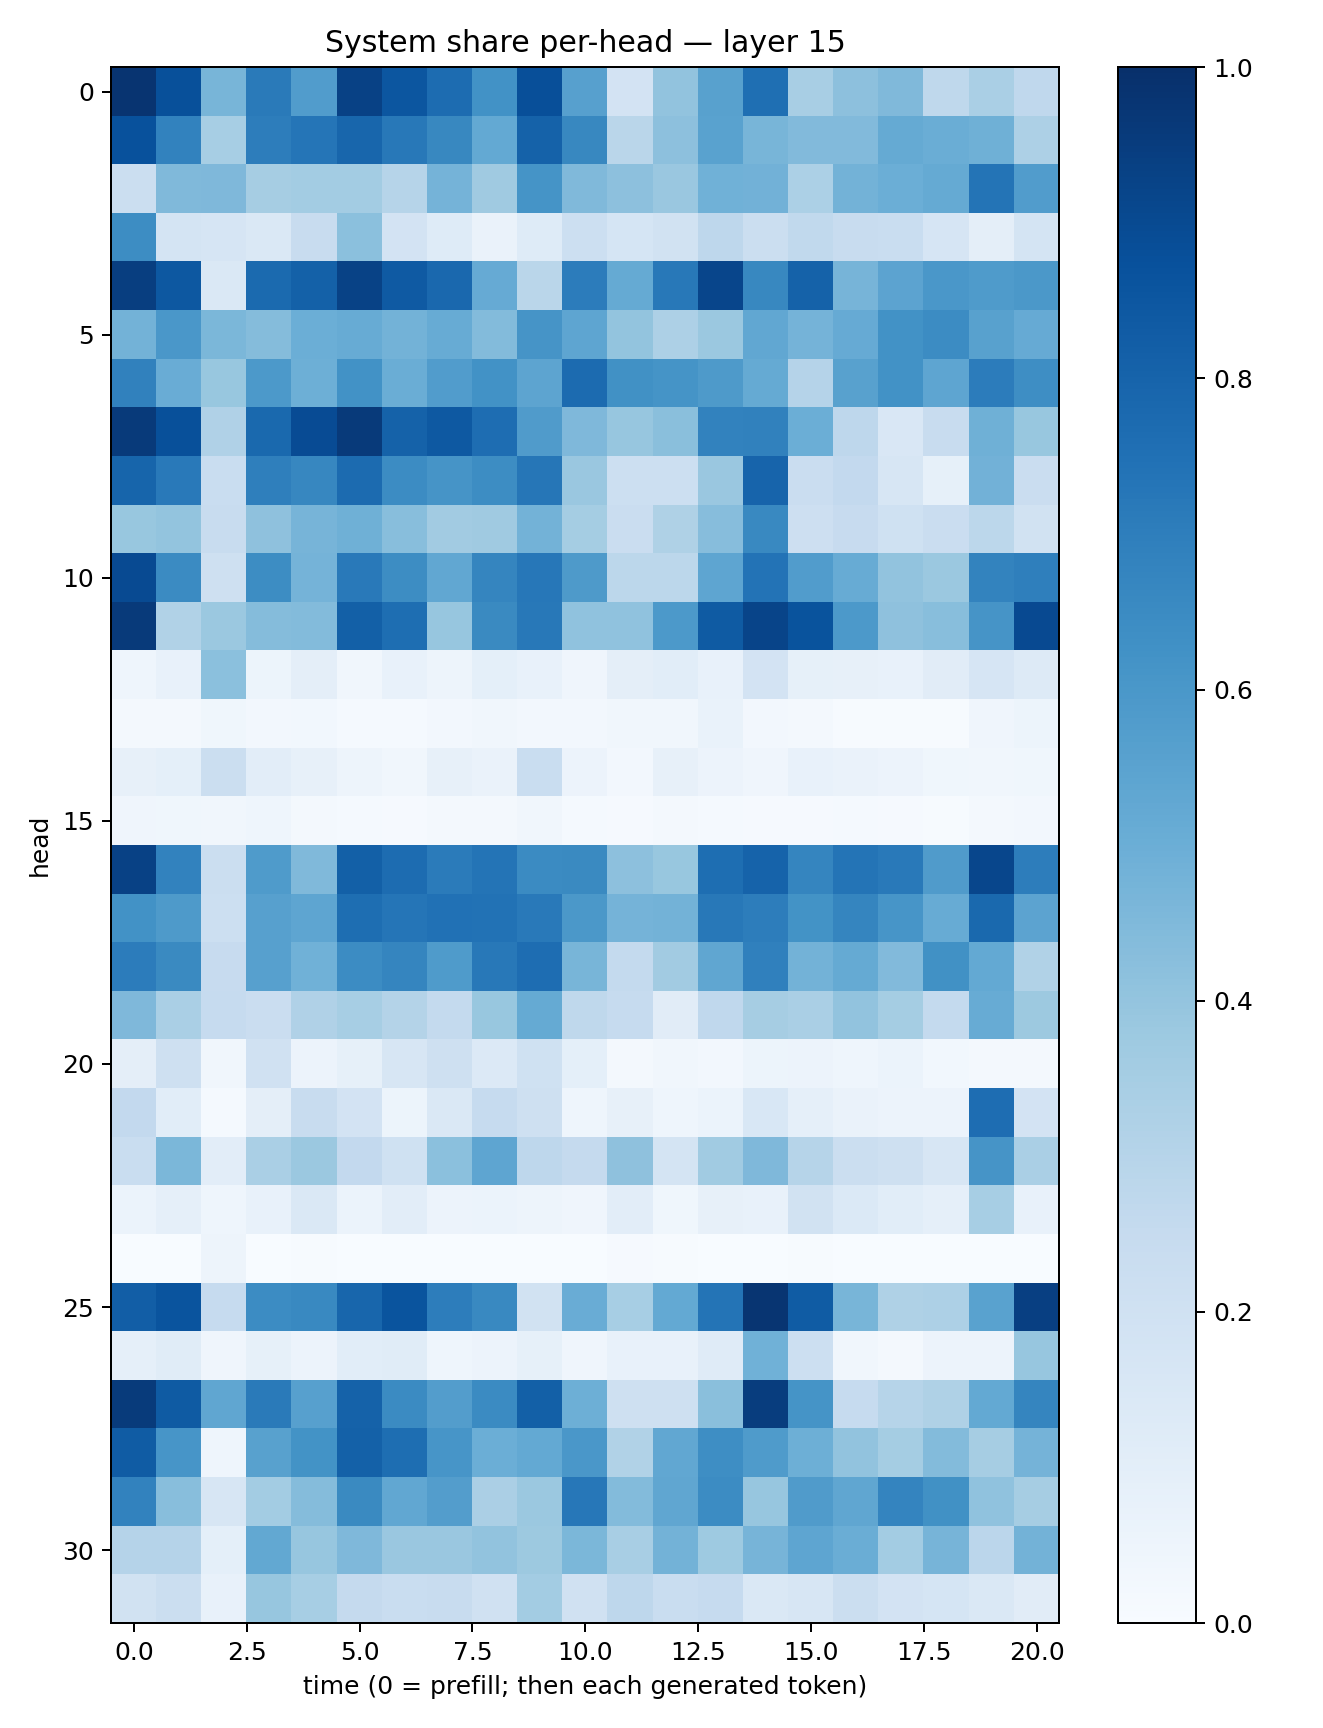

The table this chart was drawn from, first rows:
0.98279166, 0.87561595, 0.46628746, 0.71240354, 0.5751132, 0.92978334, 0.85466456, 0.76585376, 0.6247304, 0.8818039, 0.5607157, 0.18059364, 0.40269613, 0.55642116, 0.75761014, 0.3426143, 0.41497692, 0.44679856, 0.27245486, 0.33886674, 0.26920968
0.8737, 0.681, 0.3458, 0.6994, 0.7336, 0.7897, 0.7189, 0.6611, 0.5212, 0.8082, 0.6637, 0.287, 0.4147, 0.5542, 0.4667, 0.4424, 0.4441, 0.5175, 0.5015, 0.4883, 0.3245
0.2218, 0.4491, 0.4494, 0.3495, 0.3589, 0.3558, 0.2985, 0.4763, 0.3706, 0.6166, 0.4465, 0.4177, 0.3857, 0.4872, 0.4835, 0.3315, 0.4803, 0.4971, 0.5193, 0.7348, 0.5774
0.6444, 0.1757, 0.1646, 0.1431, 0.2398, 0.4182, 0.1823, 0.1215, 0.06443, 0.1226, 0.2163, 0.1695, 0.1943, 0.2737, 0.2235, 0.2631, 0.2372, 0.2313, 0.1656, 0.09717, 0.177
0.9442, 0.844, 0.147, 0.7767, 0.8103, 0.929, 0.8361, 0.7834, 0.5137, 0.288, 0.7051, 0.5179, 0.72, 0.9162, 0.6606, 0.8081, 0.469, 0.5445, 0.5988, 0.5857, 0.5966
0.4778, 0.6, 0.4583, 0.4356, 0.4969, 0.5108, 0.4774, 0.51, 0.4404, 0.6115, 0.537, 0.4013, 0.3268, 0.3798, 0.5288, 0.4757, 0.5142, 0.6216, 0.6461, 0.5548, 0.5141
0.6852, 0.505, 0.3869, 0.5912, 0.4938, 0.625, 0.5021, 0.5775, 0.6213, 0.5421, 0.7734, 0.6259, 0.6135, 0.5878, 0.5191, 0.301, 0.5547, 0.6248, 0.5352, 0.7045, 0.64
0.9597, 0.8757, 0.3188, 0.7782, 0.8916, 0.96, 0.8052, 0.8421, 0.7642, 0.5802, 0.4519, 0.3921, 0.4253, 0.6821, 0.6848, 0.4962, 0.277, 0.1523, 0.2391, 0.4908, 0.3901
0.7933, 0.7157, 0.2315, 0.6947, 0.6654, 0.7713, 0.6447, 0.6123, 0.6428, 0.7286, 0.3851, 0.2182, 0.2183, 0.3837, 0.799, 0.2305, 0.2591, 0.1598, 0.08282, 0.4819, 0.2275
0.3882, 0.3998, 0.2381, 0.4107, 0.4691, 0.492, 0.4289, 0.3599, 0.3696, 0.4769, 0.3552, 0.2288, 0.3209, 0.4321, 0.6581, 0.2134, 0.246, 0.2015, 0.2275, 0.2809, 0.1909
0.8958, 0.6498, 0.2061, 0.6444, 0.4758, 0.7149, 0.642, 0.5281, 0.6682, 0.7254, 0.5866, 0.2799, 0.2785, 0.5371, 0.7403, 0.578, 0.5107, 0.4032, 0.3801, 0.6782, 0.695
0.9606, 0.315, 0.3801, 0.4348, 0.4396, 0.815, 0.7597, 0.391, 0.6546, 0.7199, 0.4078, 0.4096, 0.5931, 0.8354, 0.9181, 0.865, 0.5909, 0.4125, 0.4281, 0.611, 0.8993
0.04558, 0.0772, 0.4184, 0.05416, 0.09666, 0.03271, 0.07457, 0.04799, 0.09141, 0.07773, 0.04149, 0.09587, 0.1063, 0.07135, 0.1799, 0.08457, 0.08073, 0.07083, 0.1119, 0.1657, 0.1277
0.02, 0.01613, 0.03856, 0.02363, 0.02982, 0.01356, 0.01238, 0.02492, 0.03487, 0.02545, 0.02361, 0.03405, 0.03337, 0.06669, 0.02581, 0.02068, 0.007207, 0.005734, 0.005717, 0.04274, 0.05445
0.07917, 0.09189, 0.2236, 0.1047, 0.08009, 0.04948, 0.03266, 0.07829, 0.06566, 0.2331, 0.05628, 0.02675, 0.07944, 0.05569, 0.04228, 0.07434, 0.063, 0.05728, 0.03564, 0.03388, 0.03888
0.04292, 0.03635, 0.03308, 0.04355, 0.01757, 0.01354, 0.00919, 0.01783, 0.01927, 0.03366, 0.0143, 0.01097, 0.01989, 0.01252, 0.01029, 0.01082, 0.01234, 0.009554, 0.00632, 0.02129, 0.02428
0.9324, 0.6824, 0.2251, 0.5835, 0.4473, 0.8157, 0.7667, 0.7103, 0.735, 0.65, 0.6543, 0.4175, 0.3906, 0.7601, 0.8039, 0.6711, 0.7381, 0.7169, 0.58, 0.9114, 0.7015
0.6216, 0.5873, 0.2177, 0.5601, 0.5379, 0.7601, 0.733, 0.7499, 0.7456, 0.718, 0.5943, 0.4736, 0.4804, 0.7224, 0.6995, 0.6196, 0.6714, 0.6081, 0.5115, 0.7795, 0.5434
0.7063, 0.6559, 0.246, 0.5605, 0.4862, 0.6476, 0.6713, 0.5848, 0.72, 0.7655, 0.4682, 0.2575, 0.3632, 0.5346, 0.688, 0.4797, 0.5188, 0.445, 0.6271, 0.5233, 0.3144
0.4502, 0.3367, 0.2468, 0.2272, 0.3197, 0.347, 0.3083, 0.2561, 0.3882, 0.5194, 0.2714, 0.2493, 0.1123, 0.2692, 0.3515, 0.3361, 0.405, 0.355, 0.2553, 0.5111, 0.3777
0.0973, 0.2059, 0.0335, 0.1966, 0.05687, 0.08295, 0.1586, 0.2088, 0.1355, 0.1993, 0.08998, 0.01823, 0.03471, 0.02434, 0.05338, 0.05691, 0.04654, 0.0601, 0.02995, 0.02025, 0.02058
0.2608, 0.1085, 0.01228, 0.09511, 0.2392, 0.1817, 0.05369, 0.145, 0.2469, 0.2079, 0.04525, 0.07868, 0.04483, 0.06237, 0.1534, 0.08892, 0.06397, 0.05792, 0.05618, 0.765, 0.1832
0.2317, 0.4602, 0.102, 0.3388, 0.381, 0.2603, 0.2007, 0.4201, 0.5378, 0.2766, 0.2511, 0.4112, 0.1741, 0.3634, 0.4517, 0.299, 0.2248, 0.204, 0.1639, 0.6126, 0.3387
0.06047, 0.08671, 0.04319, 0.07751, 0.1454, 0.05972, 0.1023, 0.05736, 0.06225, 0.04701, 0.04161, 0.1028, 0.03662, 0.08034, 0.07204, 0.1878, 0.1384, 0.109, 0.08961, 0.3465, 0.07583
0.0001986, 0.0009994, 0.04691, 0.001877, 0.006323, 8.529474e-05, 0.0002622, 0.001186, 0.00055, 0.002267, 0.002561, 0.00935, 0.005215, 0.0002365, 0.0001857, 0.007711, 0.002804, 0.003627, 0.003689, 0.0009687, 0.0007497
0.8216, 0.8607, 0.249, 0.646, 0.6601, 0.7929, 0.8631, 0.7021, 0.6586, 0.1914, 0.5057, 0.345, 0.5202, 0.7357, 0.9791, 0.8303, 0.4656, 0.323, 0.3256, 0.5512, 0.9397
0.0872, 0.1163, 0.04018, 0.08288, 0.05559, 0.1072, 0.1156, 0.04589, 0.05748, 0.08527, 0.04019, 0.07312, 0.07735, 0.1173, 0.4846, 0.2153, 0.03143, 0.01802, 0.05622, 0.05795, 0.3914
0.9541, 0.8349, 0.5319, 0.7133, 0.5592, 0.8051, 0.6485, 0.5736, 0.6522, 0.8156, 0.4949, 0.2102, 0.2053, 0.4232, 0.9468, 0.6145, 0.2489, 0.297, 0.3215, 0.5225, 0.6702
0.8308, 0.609, 0.04533, 0.555, 0.6179, 0.8095, 0.7603, 0.6079, 0.4977, 0.5214, 0.598, 0.3154, 0.5274, 0.6406, 0.5821, 0.4924, 0.405, 0.3539, 0.4404, 0.35, 0.4762
0.6802, 0.4269, 0.164, 0.3563, 0.4374, 0.6538, 0.5282, 0.5724, 0.3333, 0.3828, 0.7233, 0.4405, 0.5326, 0.6467, 0.3911, 0.5795, 0.5341, 0.6729, 0.6281, 0.4068, 0.3492
0.3028, 0.3033, 0.09015, 0.5241, 0.3944, 0.4527, 0.3866, 0.3844, 0.4043, 0.3766, 0.4586, 0.3411, 0.4801, 0.3749, 0.4722, 0.5355, 0.501, 0.3562, 0.4698, 0.2835, 0.4784
0.1902, 0.2255, 0.07607, 0.3914, 0.3439, 0.25, 0.2307, 0.236, 0.1972, 0.3577, 0.1961, 0.2763, 0.2335, 0.2471, 0.1437, 0.1573, 0.2205, 0.1815, 0.1686, 0.1469, 0.1113
